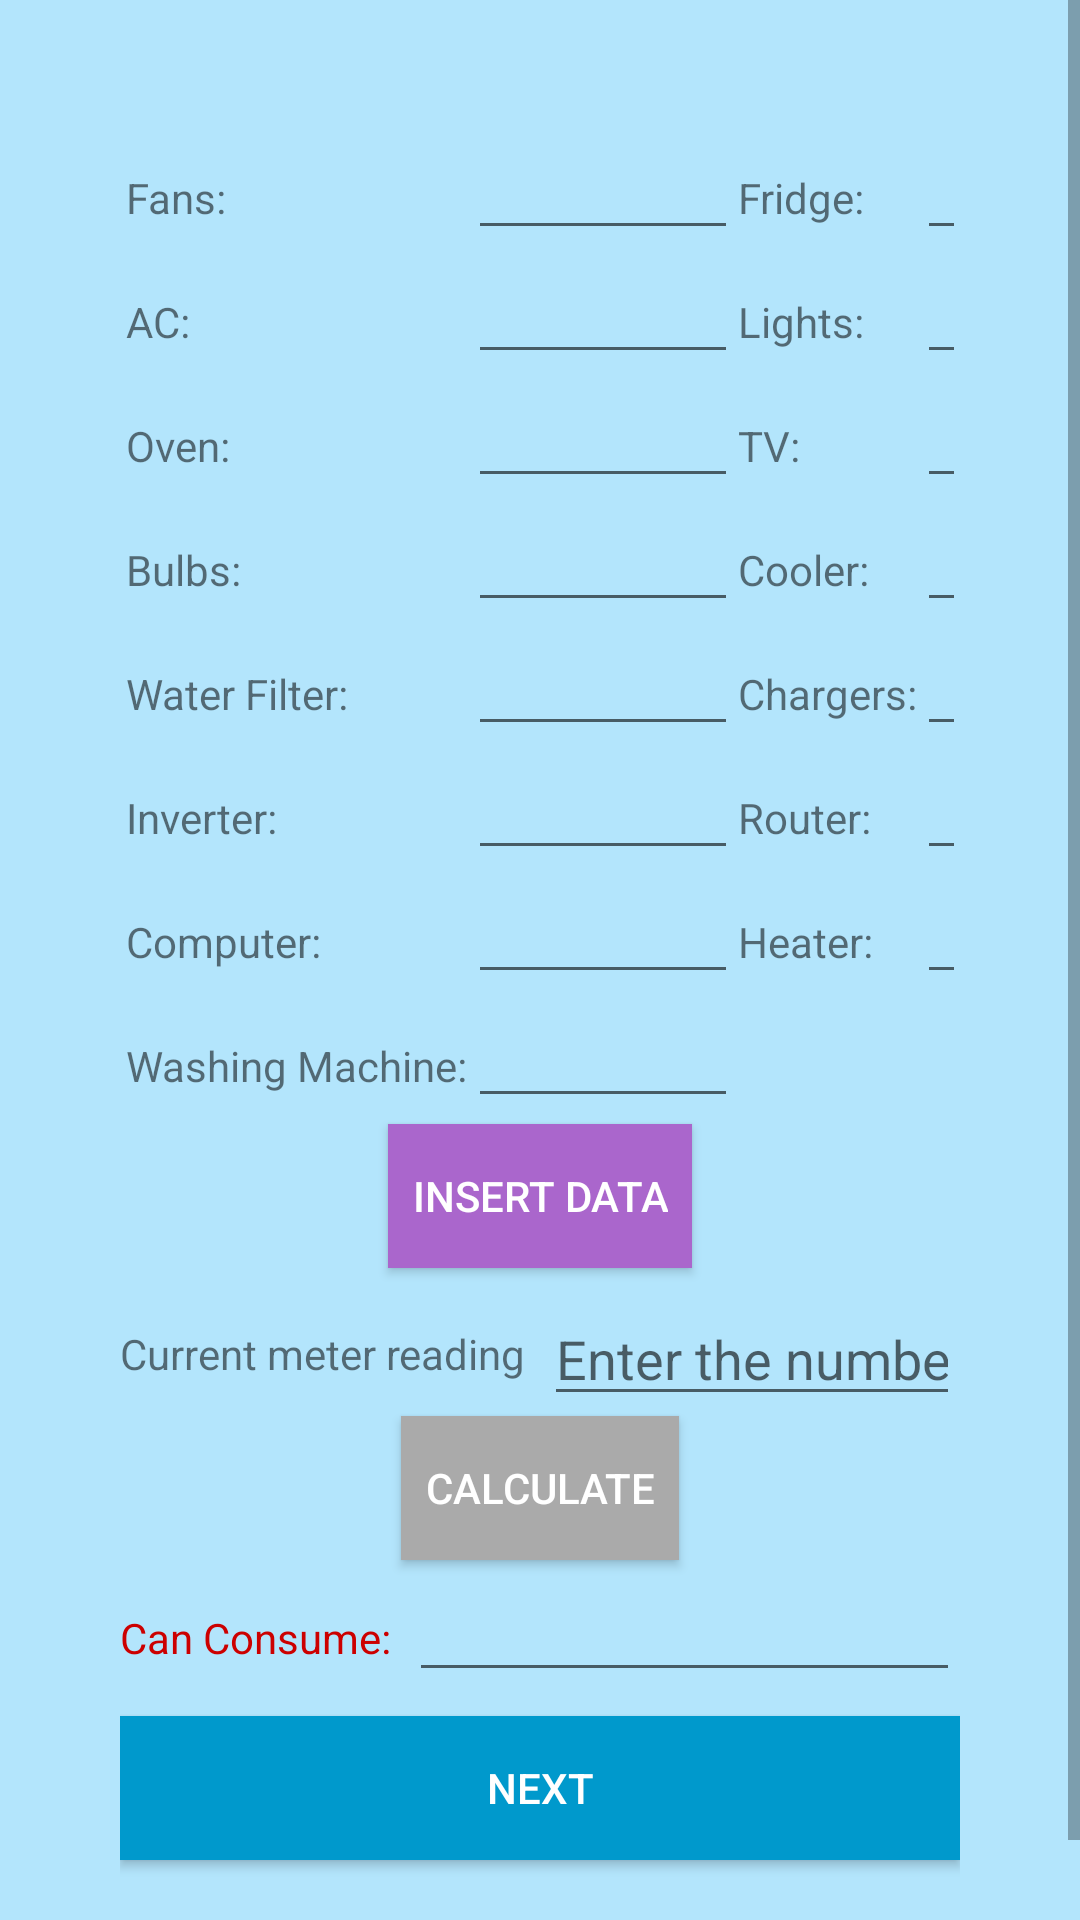

The Android layout XML behind this screen, and the referenced resources:
<!-- AndroidManifest.xml: application theme Theme.Energyapp -->
<!-- res/layout/activity_insert.xml -->
<?xml version="1.0" encoding="utf-8"?>
<ScrollView xmlns:android="http://schemas.android.com/apk/res/android"
    android:layout_width="match_parent"
    android:layout_height="match_parent"
    android:fillViewport="true"
    android:background="#B3E5FC">

    <LinearLayout
        android:layout_width="match_parent"
        android:layout_height="wrap_content"
        android:orientation="vertical"
        android:padding="40dp">




        
        <TableLayout
            android:layout_width="match_parent"
            android:layout_height="wrap_content"
            android:stretchColumns="1,3"
            android:padding="2dp">

            
            <TableRow>
                <TextView android:text="Fans:"/>
                <EditText android:id="@+id/fans" android:inputType="number" android:layout_width="90dp"/>
                <TextView android:text="Fridge:"/>
                <EditText android:id="@+id/fridge" android:inputType="number" android:layout_width="90dp"/>
            </TableRow>

            
            <TableRow>
                <TextView android:text="AC:"/>
                <EditText android:id="@+id/ac" android:inputType="number" android:layout_width="90dp"/>
                <TextView android:text="Lights:"/>
                <EditText android:id="@+id/lights" android:inputType="number" android:layout_width="90dp"/>
            </TableRow>

            
            <TableRow>
                <TextView android:text="Oven:"/>
                <EditText android:id="@+id/oven" android:inputType="number" android:layout_width="90dp"/>
                <TextView android:text="TV:"/>
                <EditText android:id="@+id/tv" android:inputType="number" android:layout_width="90dp"/>
            </TableRow>

            
            <TableRow>
                <TextView android:text="Bulbs:"/>
                <EditText android:id="@+id/bulbs" android:inputType="number" android:layout_width="90dp"/>
                <TextView android:text="Cooler:"/>
                <EditText android:id="@+id/cooler" android:inputType="number" android:layout_width="90dp"/>
            </TableRow>

            
            <TableRow>
                <TextView android:text="Water Filter:"/>
                <EditText android:id="@+id/water_filter" android:inputType="number" android:layout_width="90dp"/>
                <TextView android:text="Chargers:"/>
                <EditText android:id="@+id/chargers" android:inputType="number" android:layout_width="90dp"/>
            </TableRow>

            
            <TableRow>
                <TextView android:text="Inverter:"/>
                <EditText android:id="@+id/inverter" android:inputType="number" android:layout_width="90dp"/>
                <TextView android:text="Router:"/>
                <EditText android:id="@+id/router" android:inputType="number" android:layout_width="90dp"/>
            </TableRow>

            
            <TableRow>
                <TextView android:text="Computer:"/>
                <EditText android:id="@+id/computer" android:inputType="number" android:layout_width="90dp"/>
                <TextView android:text="Heater:"/>
                <EditText android:id="@+id/heater" android:inputType="number" android:layout_width="90dp"/>
            </TableRow>

            
            <TableRow>
                <TextView android:text="Washing Machine:"/>
                <EditText android:id="@+id/washing_machine" android:inputType="number" android:layout_width="90dp"/>
            </TableRow>

        </TableLayout>

        
        <Button
            android:id="@+id/insert_button"
            android:layout_width="wrap_content"
            android:layout_height="wrap_content"
            android:text="INSERT DATA"
            android:background="@android:color/holo_purple"
            android:textColor="@android:color/white"
            android:padding="8dp"
            android:textSize="14sp"
            android:onClick="insertApplianceData"
            android:layout_gravity="center"/>

        <LinearLayout
            android:layout_width="match_parent"
            android:layout_height="wrap_content"
            android:orientation="horizontal"
            android:layout_marginTop="8dp">

            <TextView
                android:layout_width="wrap_content"
                android:layout_height="wrap_content"
                android:text="Current meter reading"
                android:textSize="14sp"
                android:layout_gravity="center_vertical"
                android:layout_marginEnd="6dp"/>

            <EditText
                android:id="@+id/meter_reading"
                android:layout_width="0dp"
                android:layout_height="wrap_content"
                android:layout_weight="1"
                android:hint="Enter the number"
                android:inputType="numberDecimal"/>
        </LinearLayout>

        
        <Button
            android:id="@+id/calculate_button"
            android:layout_width="wrap_content"
            android:layout_height="wrap_content"
            android:text="CALCULATE"
            android:background="@android:color/darker_gray"
            android:textColor="@android:color/white"
            android:padding="8dp"
            android:textSize="14sp"
            android:layout_gravity="center"/>

        <LinearLayout
            android:layout_width="match_parent"
            android:layout_height="wrap_content"
            android:orientation="horizontal"
            android:layout_marginTop="8dp">

            <TextView
                android:id="@+id/hive_can_consume"
                android:layout_width="wrap_content"
                android:layout_height="wrap_content"
                android:text="Can Consume:"
                android:textSize="14sp"
                android:textColor="@android:color/holo_red_dark"
                android:layout_gravity="center_vertical"
                android:layout_marginEnd="6dp"/>

            <EditText
                android:id="@+id/consumption_value"
                android:layout_width="0dp"
                android:layout_height="wrap_content"
                android:layout_weight="1"
                android:inputType="none"
                android:focusable="false"
                android:textColor="@android:color/holo_red_dark"
                android:textSize="14sp"/>
        </LinearLayout>

        
        <Button
            android:id="@+id/next_button"
            android:layout_width="match_parent"
            android:layout_height="wrap_content"
            android:text="NEXT"
            android:background="@android:color/holo_blue_dark"
            android:textColor="@android:color/white"
            android:padding="8dp"
            android:textSize="14sp"
            android:layout_marginTop="8dp"
            android:layout_marginBottom="8dp"/>

    </LinearLayout>
</ScrollView>
<!-- resources referenced by this layout -->
<resources>
  <style name="Theme.Energyapp" parent="Theme.MaterialComponents.DayNight.DarkActionBar">
          
          <item name="colorPrimary">@color/purple_500</item>
          <item name="colorPrimaryVariant">@color/purple_700</item>
          <item name="colorOnPrimary">@color/white</item>
          
          <item name="colorSecondary">@color/teal_200</item>
          <item name="colorSecondaryVariant">@color/teal_700</item>
          <item name="colorOnSecondary">@color/black</item>
          
          <item name="android:statusBarColor">?attr/colorPrimaryVariant</item>
          
      </style>
  <!-- not gathered from this repository: default colours our renderer supplied (Android Studio template values) -->
  <color name="purple_500">#FF6200EE</color>
  <color name="purple_700">#FF3700B3</color>
  <color name="teal_200">#FF03DAC5</color>
  <color name="teal_700">#FF018786</color>
  <color name="black">#FF000000</color>
  <color name="white">#FFFFFFFF</color>
</resources>
